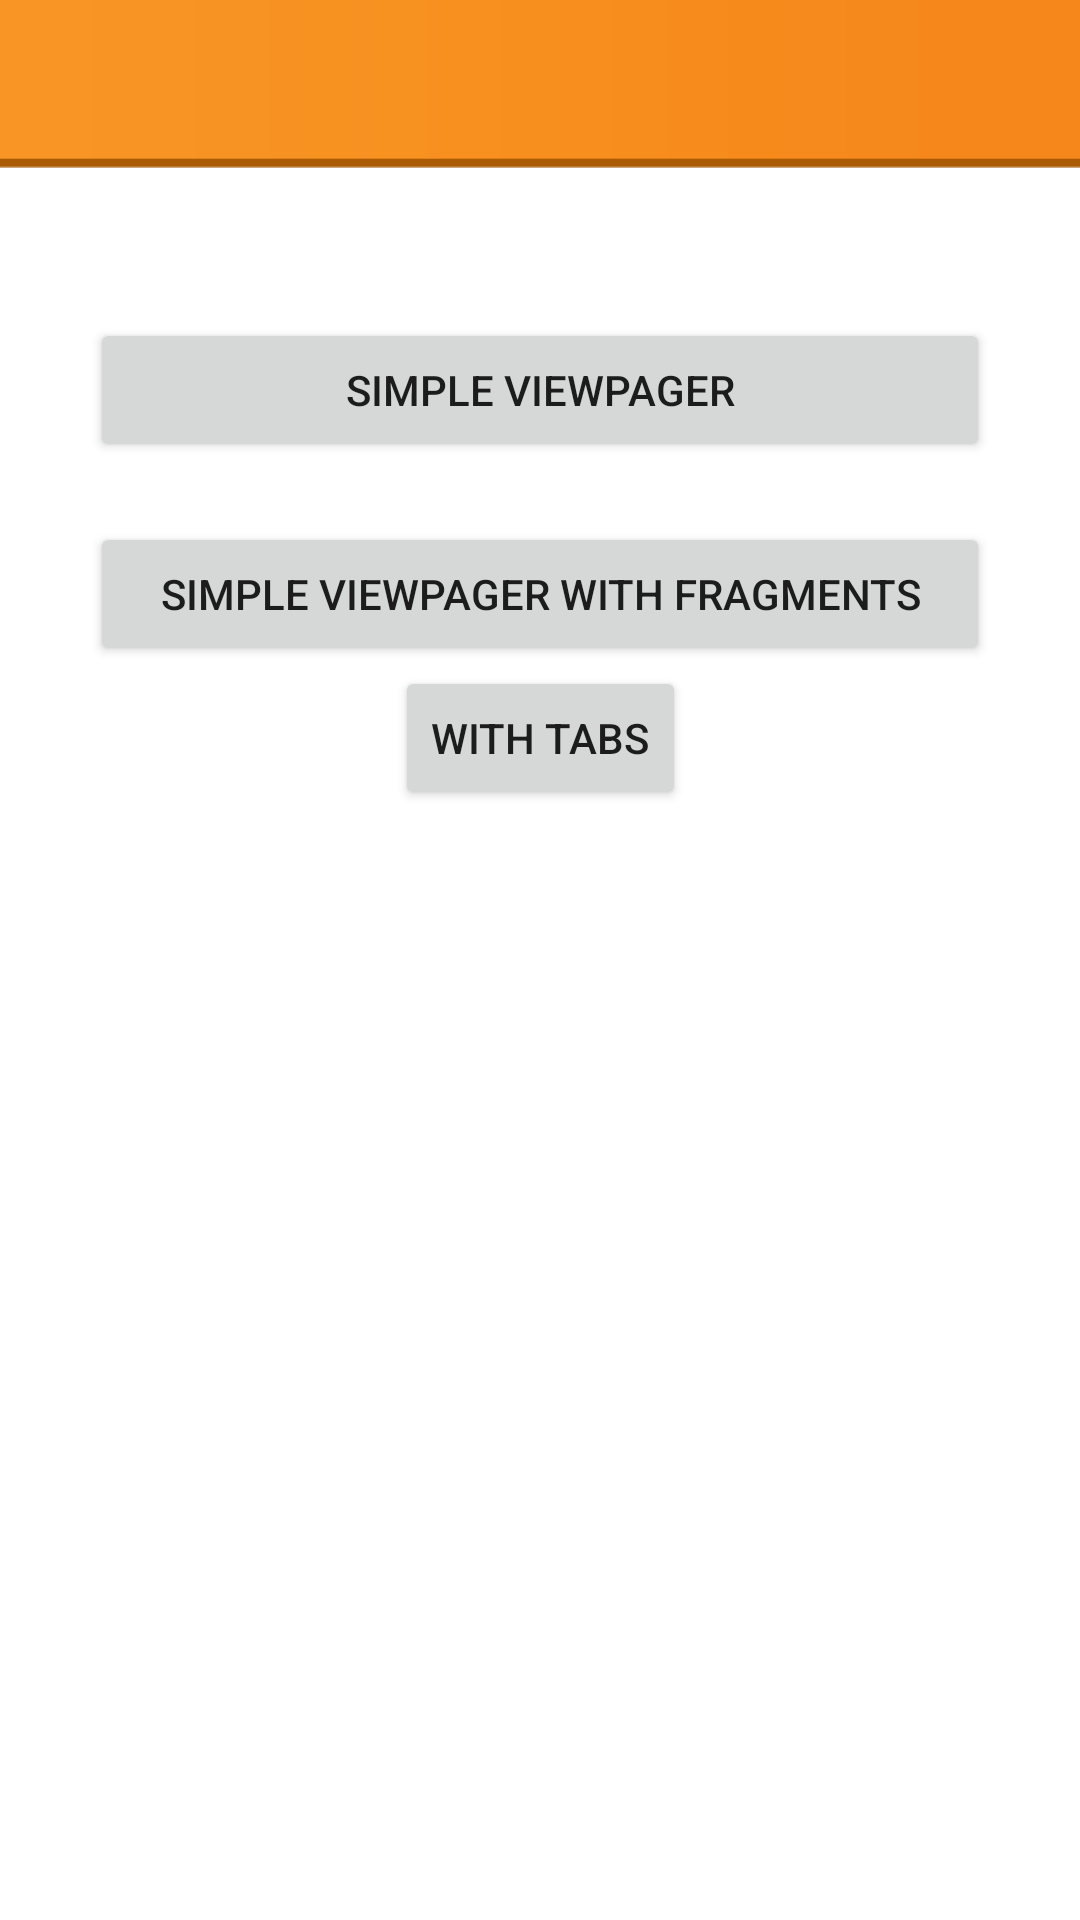

Android layout source for this screen:
<!-- AndroidManifest.xml: application theme Theme.ViewPager2Learnings -->
<!-- res/layout/activity_main.xml -->
<?xml version="1.0" encoding="utf-8"?>
<androidx.constraintlayout.widget.ConstraintLayout xmlns:android="http://schemas.android.com/apk/res/android"
    xmlns:app="http://schemas.android.com/apk/res-auto"
    xmlns:tools="http://schemas.android.com/tools"
    android:layout_width="match_parent"
    android:layout_height="match_parent"
    tools:context=".MainActivity">

    <LinearLayout
        android:orientation="horizontal"
        android:id="@+id/toolbar"
        android:layout_width="match_parent"
        android:layout_height="56dp"
        app:layout_constraintEnd_toEndOf="parent"
        app:layout_constraintStart_toStartOf="parent"
        app:layout_constraintTop_toTopOf="parent"
        android:background="@drawable/home_balance_bg">

    </LinearLayout>


    <Button
        android:id="@+id/simple_viewpager"
        android:layout_width="match_parent"
        android:layout_height="wrap_content"
        android:layout_marginTop="50dp"
        android:layout_marginStart="30dp"
        android:layout_marginEnd="30dp"
        android:text="@string/simple_viewpager"
        app:layout_constraintEnd_toEndOf="parent"
        app:layout_constraintStart_toStartOf="parent"
        app:layout_constraintTop_toBottomOf="@+id/toolbar" />

    <Button
        android:layout_marginStart="30dp"
        android:layout_marginEnd="30dp"
        android:id="@+id/viewpager_with_fragments"
        android:layout_marginTop="20dp"
        android:layout_width="match_parent"
        android:layout_height="wrap_content"
        android:text="@string/simple_viewpager_fragments"
        app:layout_constraintEnd_toEndOf="parent"
        app:layout_constraintStart_toStartOf="parent"
        app:layout_constraintTop_toBottomOf="@+id/simple_viewpager" />

    <Button
        app:layout_constraintEnd_toEndOf="parent"
        app:layout_constraintStart_toStartOf="parent"
        app:layout_constraintTop_toBottomOf="@+id/viewpager_with_fragments"
        android:id="@+id/with_tabs"
        android:layout_width="wrap_content"
        android:layout_height="wrap_content"
        android:text="With Tabs"
        tools:layout_editor_absoluteX="156dp"
        tools:layout_editor_absoluteY="438dp" />








</androidx.constraintlayout.widget.ConstraintLayout>
<!-- resources referenced by this layout -->
<resources>
  <!-- drawable home_balance_bg: png bitmap (drawable, 1560 bytes) -->
  <string name="simple_viewpager">Simple ViewPager</string>
  <string name="simple_viewpager_fragments">Simple ViewPager with Fragments</string>
  <style name="Theme.ViewPager2Learnings" parent="Theme.MaterialComponents.DayNight.NoActionBar">
          
          <item name="colorPrimary">@color/purple_500</item>
          <item name="colorPrimaryVariant">@color/purple_700</item>
          <item name="colorOnPrimary">@color/white</item>
          
          <item name="colorSecondary">@color/teal_200</item>
          <item name="colorSecondaryVariant">@color/teal_700</item>
          <item name="colorOnSecondary">@color/black</item>
          
          <item name="android:statusBarColor" tools:targetApi="l">?attr/colorPrimaryVariant</item>
          
      </style>
  <color name="purple_500">#cf271b</color>
  <color name="purple_700">#b31409</color>
  <color name="white">#FFFFFFFF</color>
  <color name="teal_200">#FF03DAC5</color>
  <color name="teal_700">#FF018786</color>
  <color name="black">#FF000000</color>
</resources>
